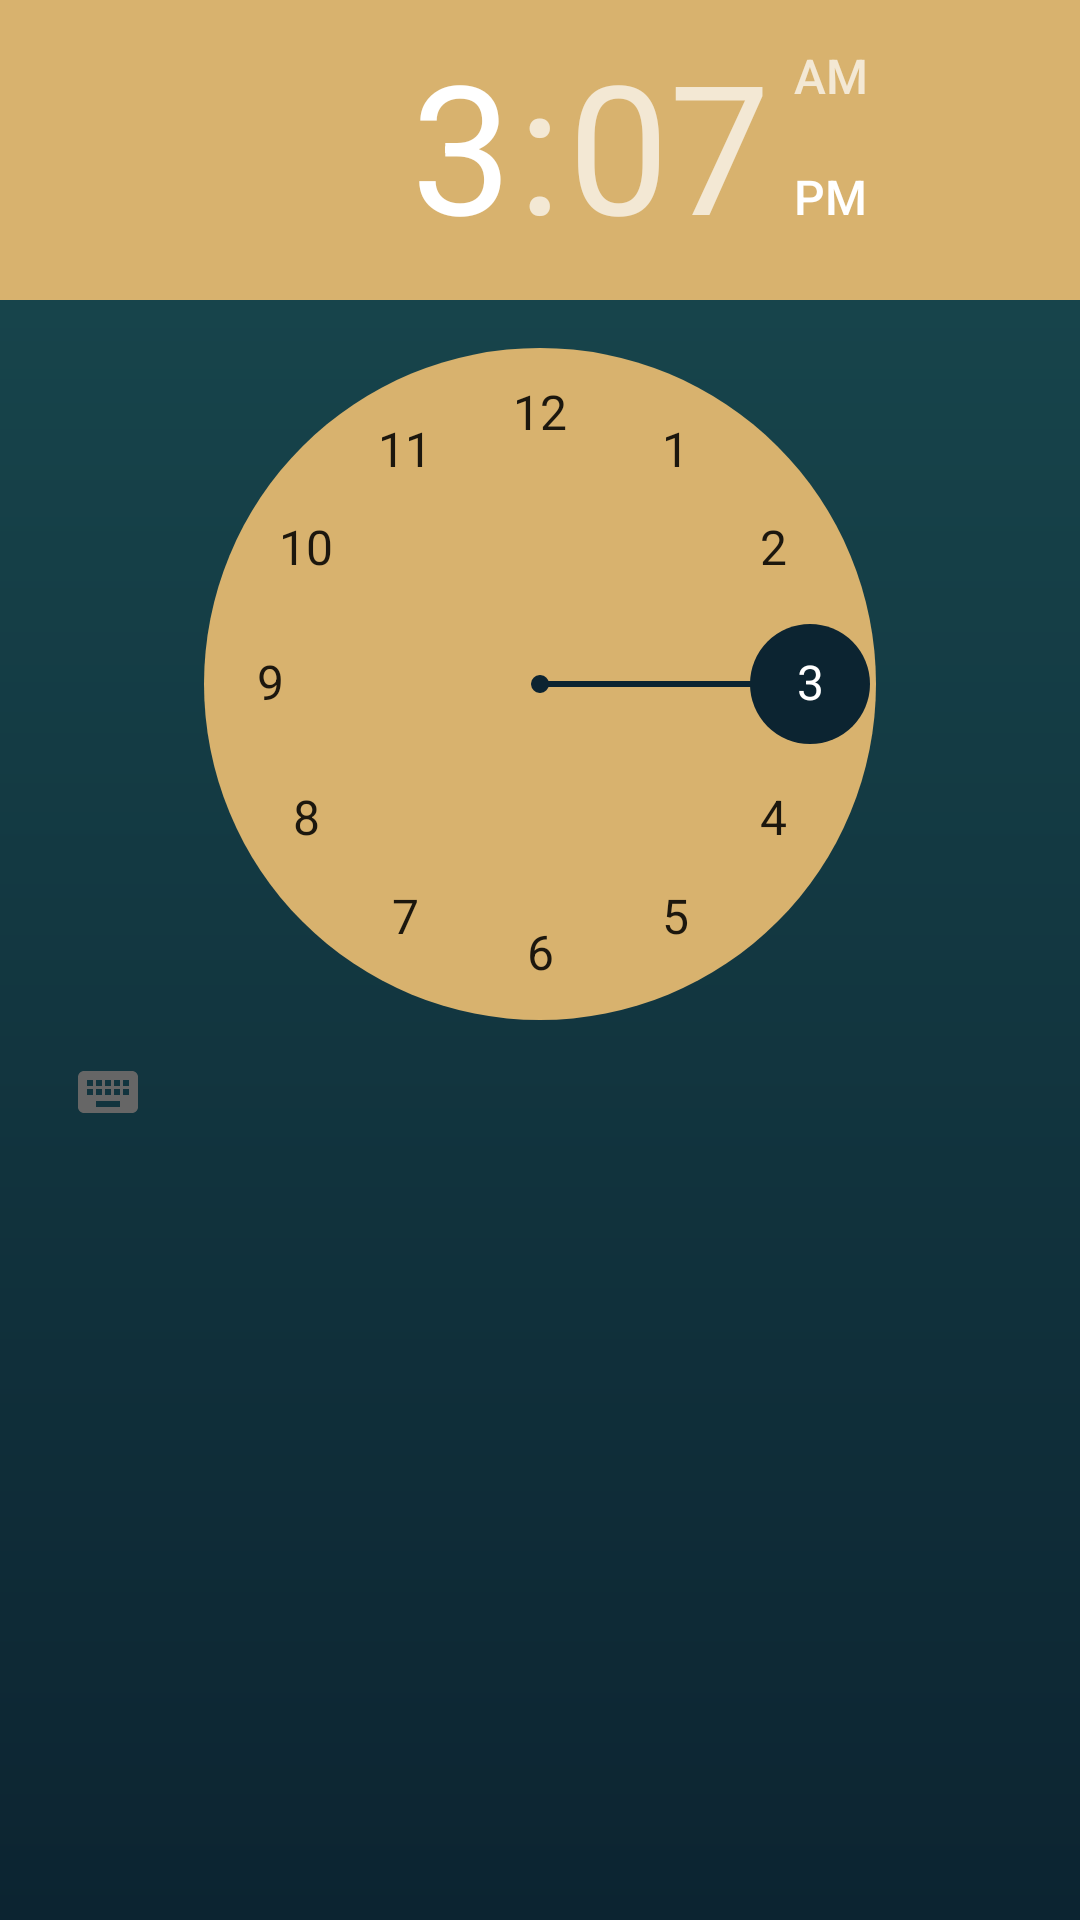

Write the Android layout XML for this screen, with the resource values it uses.
<!-- AndroidManifest.xml: application theme Theme.Ubermensch -->
<!-- res/layout/activity_set_time.xml -->
<?xml version="1.0" encoding="utf-8"?>
<androidx.constraintlayout.widget.ConstraintLayout xmlns:android="http://schemas.android.com/apk/res/android"
    xmlns:app="http://schemas.android.com/apk/res-auto"
    xmlns:tools="http://schemas.android.com/tools"
    android:layout_width="match_parent"
    android:layout_height="match_parent"
    android:background="@drawable/app_background"
    tools:context=".activities.SetTimeActivity">

    <TimePicker
        android:id="@+id/timePickerPomodoro"
        android:layout_width="match_parent"
        android:layout_height="wrap_content"
        android:layout_centerHorizontal="true"
        android:headerBackground="@color/yellow"
        android:numbersBackgroundColor="@color/yellow"
        android:numbersSelectorColor="@color/gray"
        android:timePickerMode="clock"

        app:layout_constraintBottom_toBottomOf="parent"
        app:layout_constraintEnd_toEndOf="parent"
        app:layout_constraintHorizontal_bias="0.0"
        app:layout_constraintStart_toStartOf="parent"
        app:layout_constraintTop_toTopOf="parent"
        app:layout_constraintVertical_bias="0.0" />

</androidx.constraintlayout.widget.ConstraintLayout>
<!-- resources referenced by this layout -->
<resources>
  <color name="gray">#0c2431 </color>
  <color name="yellow">#d8b26e </color>
  <!-- drawable app_background (drawable) -->
  <?xml version="1.0" encoding="utf-8"?>
  <shape xmlns:android="http://schemas.android.com/apk/res/android"
      android:shape="rectangle">
      <gradient android:startColor="@color/blue" android:endColor="@color/gray" android:angle="270"></gradient>
  </shape>
  <style name="Theme.Ubermensch" parent="Theme.MaterialComponents.DayNight.NoActionBar">
          
          <item name="colorPrimary">@color/blue</item>
          <item name="colorPrimaryVariant">@color/blue</item>
          <item name="colorOnPrimary">@color/yellow</item>
          
          <item name="colorSecondary">@color/teal_200</item>
          <item name="colorSecondaryVariant">@color/teal_700</item>
          <item name="colorOnSecondary">@color/black</item>
          
          <item name="android:statusBarColor">?attr/colorPrimaryVariant</item>
          
      </style>
  <color name="blue">#194a50 </color>
  <color name="teal_200">#FF03DAC5</color>
  <color name="teal_700">#FF018786</color>
  <color name="black">#FF000000</color>
</resources>
